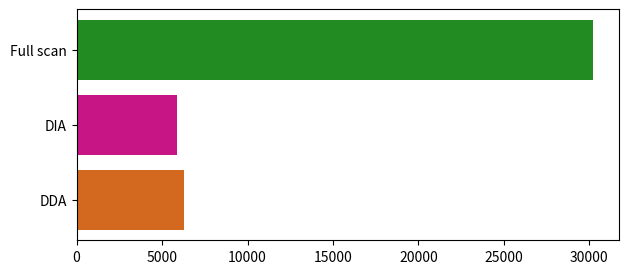

Generate this figure with matplotlib: (Note: this script raises an exception after producing the figure.)
# -*- coding: utf-8 -*-
"""
Created on Sat Oct 30 19:01:21 2021

[redacted]
"""

# -*- coding: utf-8 -*-
"""
Created on Sat Oct 23 23:24:50 2021

[redacted]
"""

import numpy as np
import matplotlib.pyplot as plt


        
x = [1,2,3]
y = [6298, 5893, 30225]
colors=["chocolate","mediumvioletred","forestgreen"]

labels = ["DDA","DIA","Full scan"]
#tick_label為標記x軸標籤
#堆疊bar圖bottom
plt.figure(figsize=(7,3),dpi=600)

plt.barh(x,y,tick_label=labels,color=colors)
plt.grid(b = True, color ='grey',
        linestyle ='-.', linewidth = 0.5,
        alpha = 0.2)
plt.xlim(0,40000)
#plt.xlabel("No. of metabolite' features")
plt.show()
